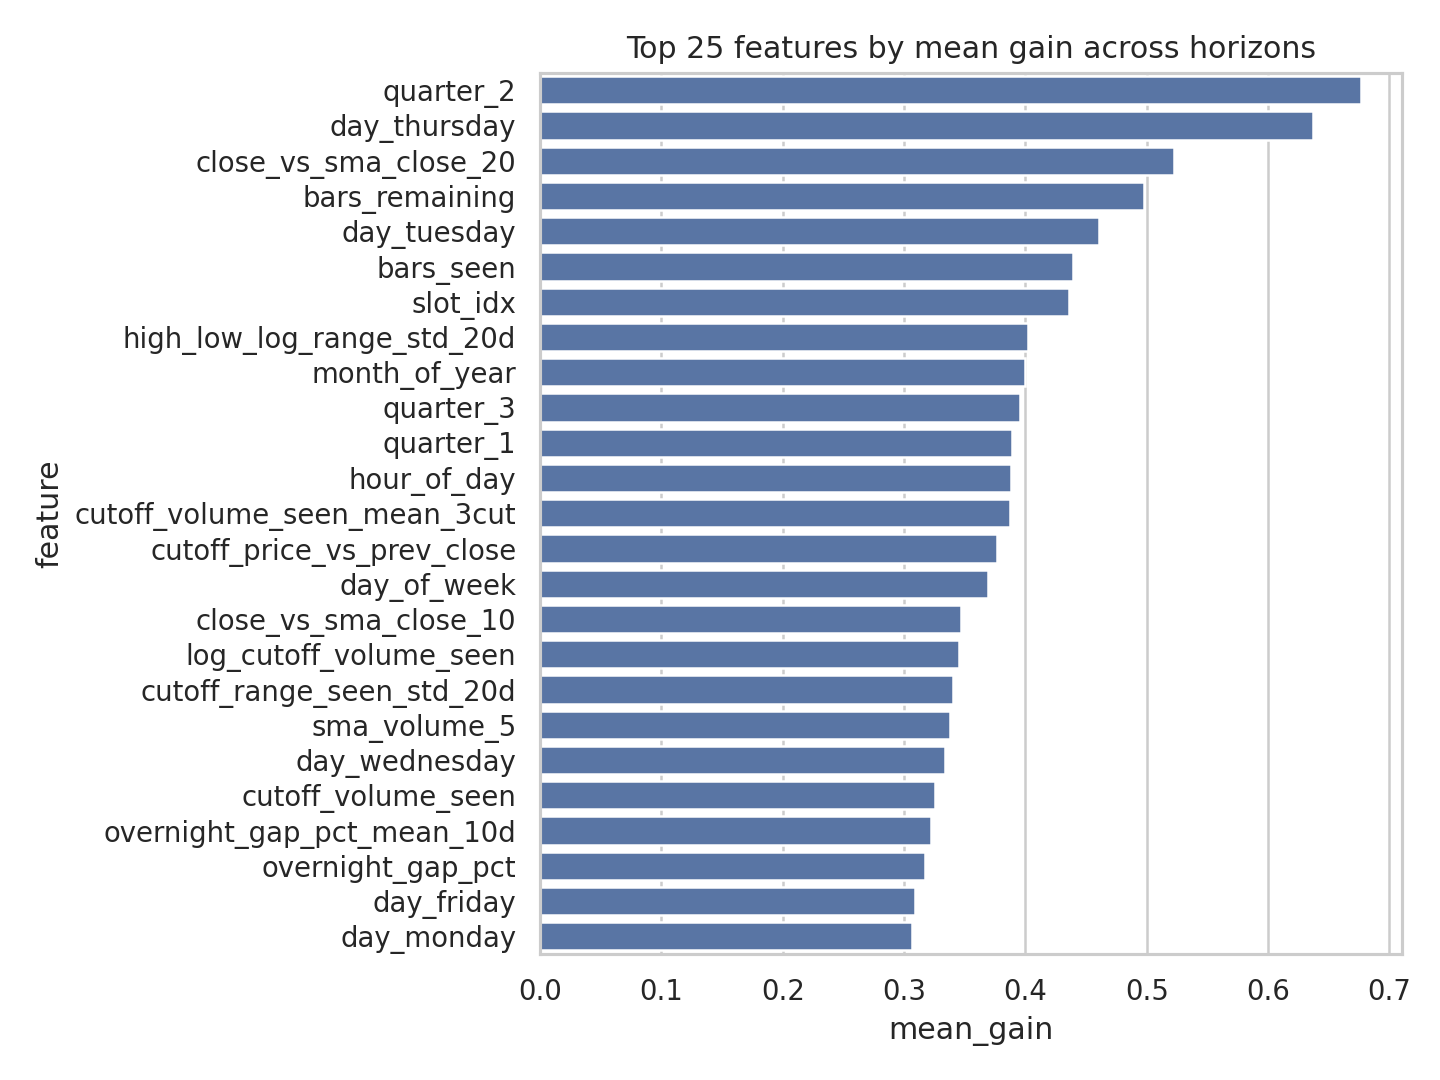

Source data for this figure (header and first rows):
feature, mean_gain, n_models
quarter_2, 0.6763, 26
day_thursday, 0.6369, 26
close_vs_sma_close_20, 0.5227, 26
bars_remaining, 0.4973, 26
day_tuesday, 0.4609, 26
bars_seen, 0.4396, 26
slot_idx, 0.4363, 26
high_low_log_range_std_20d, 0.4019, 26
month_of_year, 0.3993, 26
quarter_3, 0.3958, 26
quarter_1, 0.3887, 26
hour_of_day, 0.3883, 26
cutoff_volume_seen_mean_3cut, 0.3874, 26
cutoff_price_vs_prev_close, 0.3762, 26
day_of_week, 0.3689, 26
close_vs_sma_close_10, 0.3469, 26
log_cutoff_volume_seen, 0.3449, 26
cutoff_range_seen_std_20d, 0.3403, 26
sma_volume_5, 0.3376, 26
day_wednesday, 0.3341, 26
cutoff_volume_seen, 0.3253, 26
overnight_gap_pct_mean_10d, 0.3226, 26
overnight_gap_pct, 0.3169, 26
day_friday, 0.3089, 26
day_monday, 0.3062, 26
